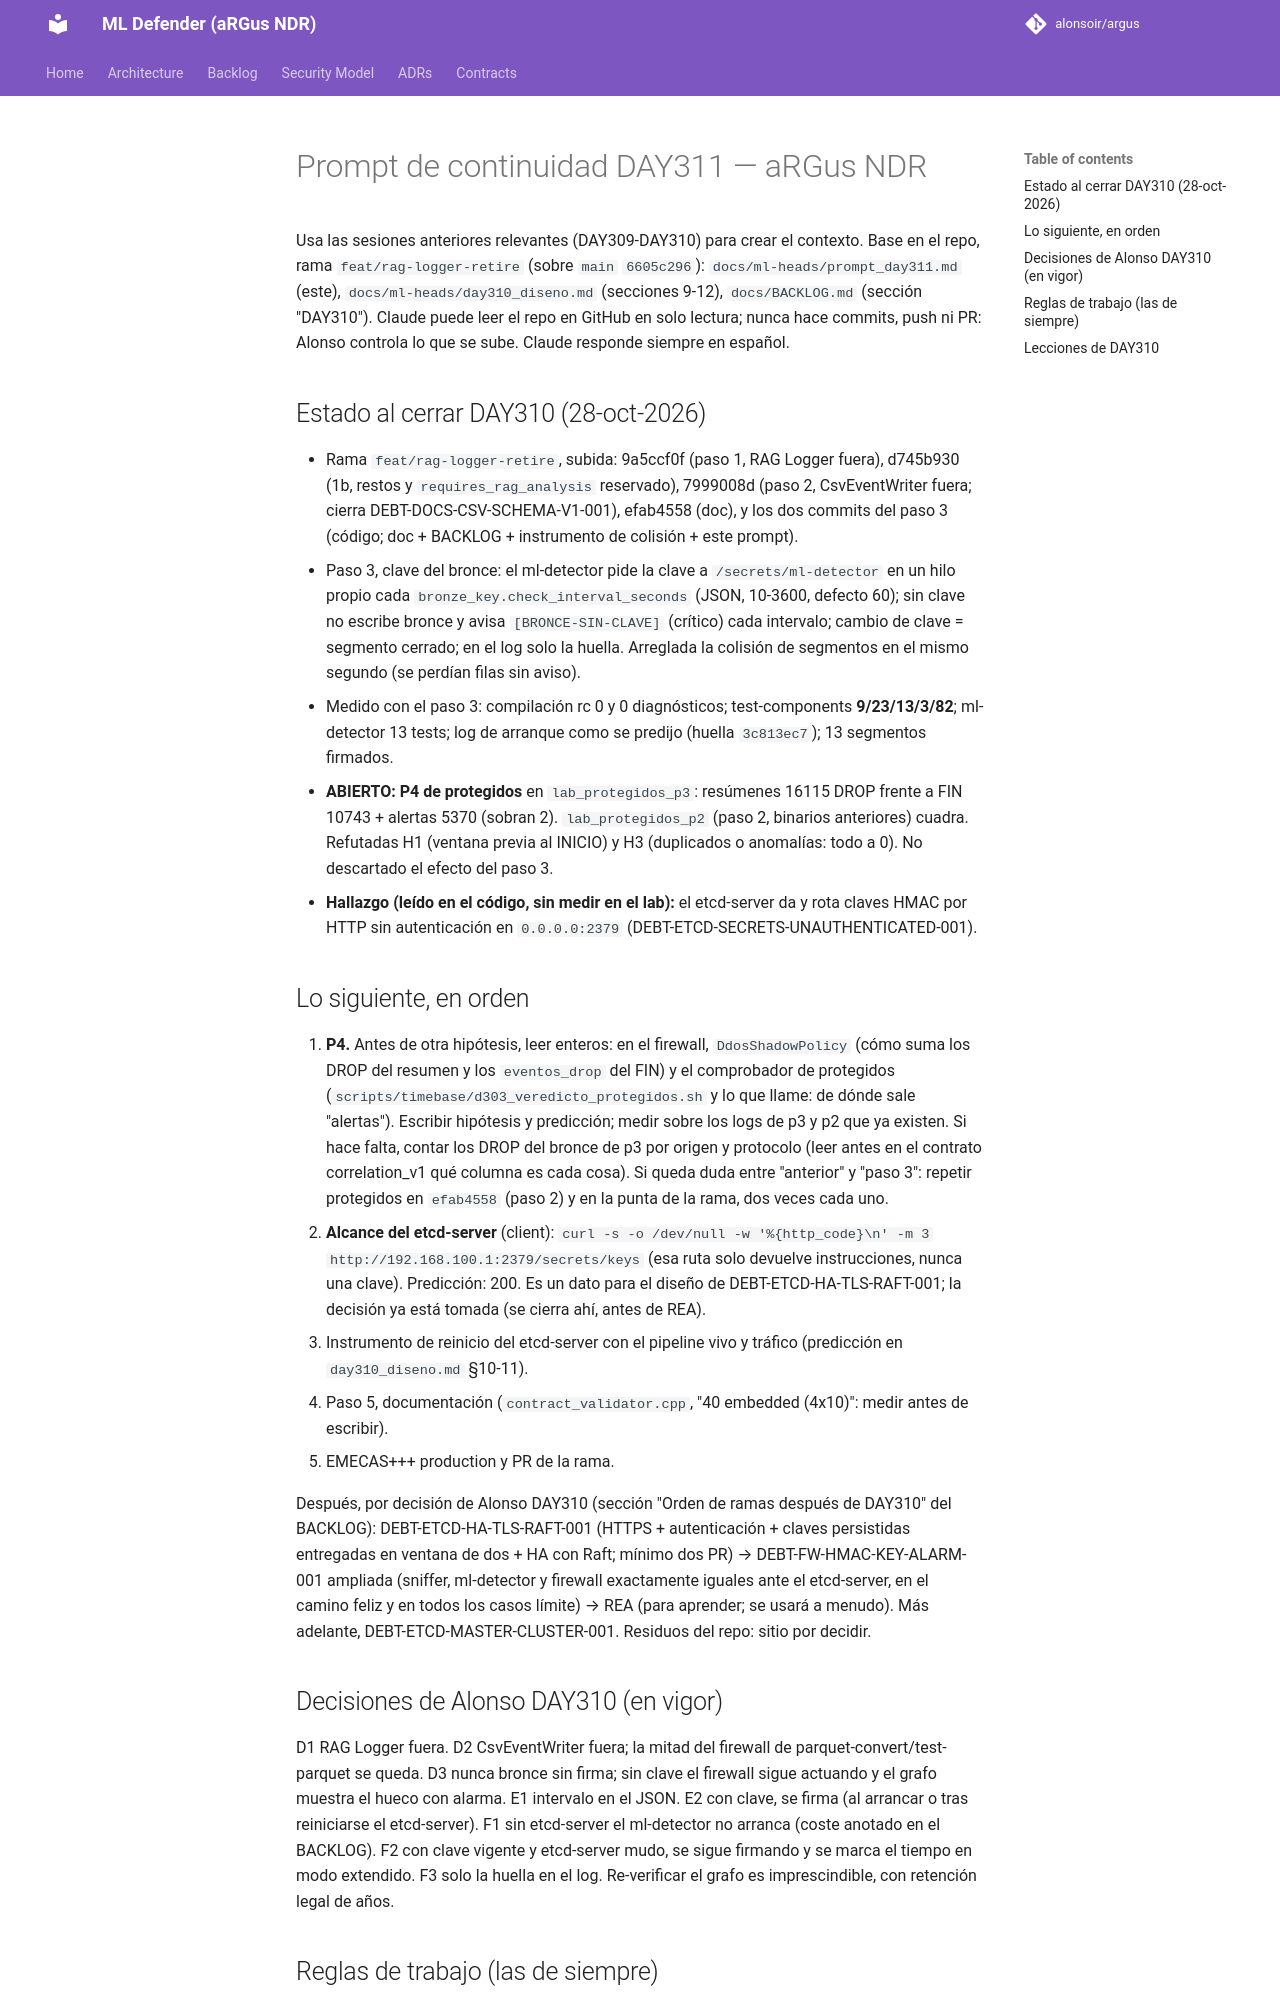

repository: alonsoir/argus · page: ml-heads/prompt_day311/index.html · generator: mkdocs

# Prompt de continuidad DAY311 — aRGus NDR

Usa las sesiones anteriores relevantes (DAY309-DAY310) para crear el contexto. Base en el repo, rama
`feat/rag-logger-retire` (sobre `main` `6605c296`): `docs/ml-heads/prompt_day311.md` (este),
`docs/ml-heads/day310_diseno.md` (secciones 9-12), `docs/BACKLOG.md` (sección "DAY310"). Claude puede leer el repo en
GitHub en solo lectura; nunca hace commits, push ni PR: Alonso controla lo que se sube. Claude responde siempre en
español.

## Estado al cerrar DAY310 (28-oct-2026)

- Rama `feat/rag-logger-retire`, subida: 9a5ccf0f (paso 1, RAG Logger fuera), d745b930 (1b, restos y
  `requires_rag_analysis` reservado), 7999008d (paso 2, CsvEventWriter fuera; cierra DEBT-DOCS-CSV-SCHEMA-V1-001),
  efab4558 (doc), y los dos commits del paso 3 (código; doc + BACKLOG + instrumento de colisión + este prompt).
- Paso 3, clave del bronce: el ml-detector pide la clave a `/secrets/ml-detector` en un hilo propio cada
  `bronze_key.check_interval_seconds` (JSON, 10-3600, defecto 60); sin clave no escribe bronce y avisa
  `[BRONCE-SIN-CLAVE]` (crítico) cada intervalo; cambio de clave = segmento cerrado; en el log solo la huella.
  Arreglada la colisión de segmentos en el mismo segundo (se perdían filas sin aviso).
- Medido con el paso 3: compilación rc 0 y 0 diagnósticos; test-components **9/23/13/3/82**; ml-detector 13 tests;
  log de arranque como se predijo (huella `3c813ec7`); 13 segmentos firmados.
- **ABIERTO: P4 de protegidos** en `lab_protegidos_p3`: resúmenes 16115 DROP frente a FIN 10743 + alertas 5370 (sobran
  2). `lab_protegidos_p2` (paso 2, binarios anteriores) cuadra. Refutadas H1 (ventana previa al INICIO) y H3 (duplicados
  o anomalías: todo a 0). No descartado el efecto del paso 3.
- **Hallazgo (leído en el código, sin medir en el lab):** el etcd-server da y rota claves HMAC por HTTP sin
  autenticación en `0.0.0.0:2379` (DEBT-ETCD-SECRETS-UNAUTHENTICATED-001).

## Lo siguiente, en orden

1. **P4.** Antes de otra hipótesis, leer enteros: en el firewall, `DdosShadowPolicy` (cómo suma los DROP del resumen y
   los `eventos_drop` del FIN) y el comprobador de protegidos (`scripts/timebase/d303_veredicto_protegidos.sh` y lo que
   llame: de dónde sale "alertas"). Escribir hipótesis y predicción; medir sobre los logs de p3 y p2 que ya existen. Si
   hace falta, contar los DROP del bronce de p3 por origen y protocolo (leer antes en el contrato correlation_v1 qué
   columna es cada cosa). Si queda duda entre "anterior" y "paso 3": repetir protegidos en `efab4558` (paso 2) y en la
   punta de la rama, dos veces cada uno.
2. **Alcance del etcd-server** (client): `curl -s -o /dev/null -w '%{http_code}\n' -m 3
   http://192.168.100.1:2379/secrets/keys` (esa ruta solo devuelve instrucciones, nunca una clave). Predicción: 200.
   Es un dato para el diseño de DEBT-ETCD-HA-TLS-RAFT-001; la decisión ya está tomada (se cierra ahí, antes de REA).
3. Instrumento de reinicio del etcd-server con el pipeline vivo y tráfico (predicción en `day310_diseno.md` §10-11).
4. Paso 5, documentación (`contract_validator.cpp`, "40 embedded (4x10)": medir antes de escribir).
5. EMECAS+++ production y PR de la rama.

Después, por decisión de Alonso DAY310 (sección "Orden de ramas después de DAY310" del BACKLOG):
DEBT-ETCD-HA-TLS-RAFT-001 (HTTPS + autenticación + claves persistidas entregadas en ventana de dos + HA con Raft; mínimo
dos PR) → DEBT-FW-HMAC-KEY-ALARM-001 ampliada (sniffer, ml-detector y firewall exactamente iguales ante el etcd-server,
en el camino feliz y en todos los casos límite) → REA (para aprender; se usará a menudo). Más adelante,
DEBT-ETCD-MASTER-CLUSTER-001. Residuos del repo: sitio por decidir.

## Decisiones de Alonso DAY310 (en vigor)

D1 RAG Logger fuera. D2 CsvEventWriter fuera; la mitad del firewall de parquet-convert/test-parquet se queda. D3 nunca
bronce sin firma; sin clave el firewall sigue actuando y el grafo muestra el hueco con alarma. E1 intervalo en el JSON.
E2 con clave, se firma (al arrancar o tras reiniciarse el etcd-server). F1 sin etcd-server el ml-detector no arranca
(coste anotado en el BACKLOG). F2 con clave vigente y etcd-server mudo, se sigue firmando y se marca el tiempo en modo
extendido. F3 solo la huella en el log. Re-verificar el grafo es imprescindible, con retención legal de años.
